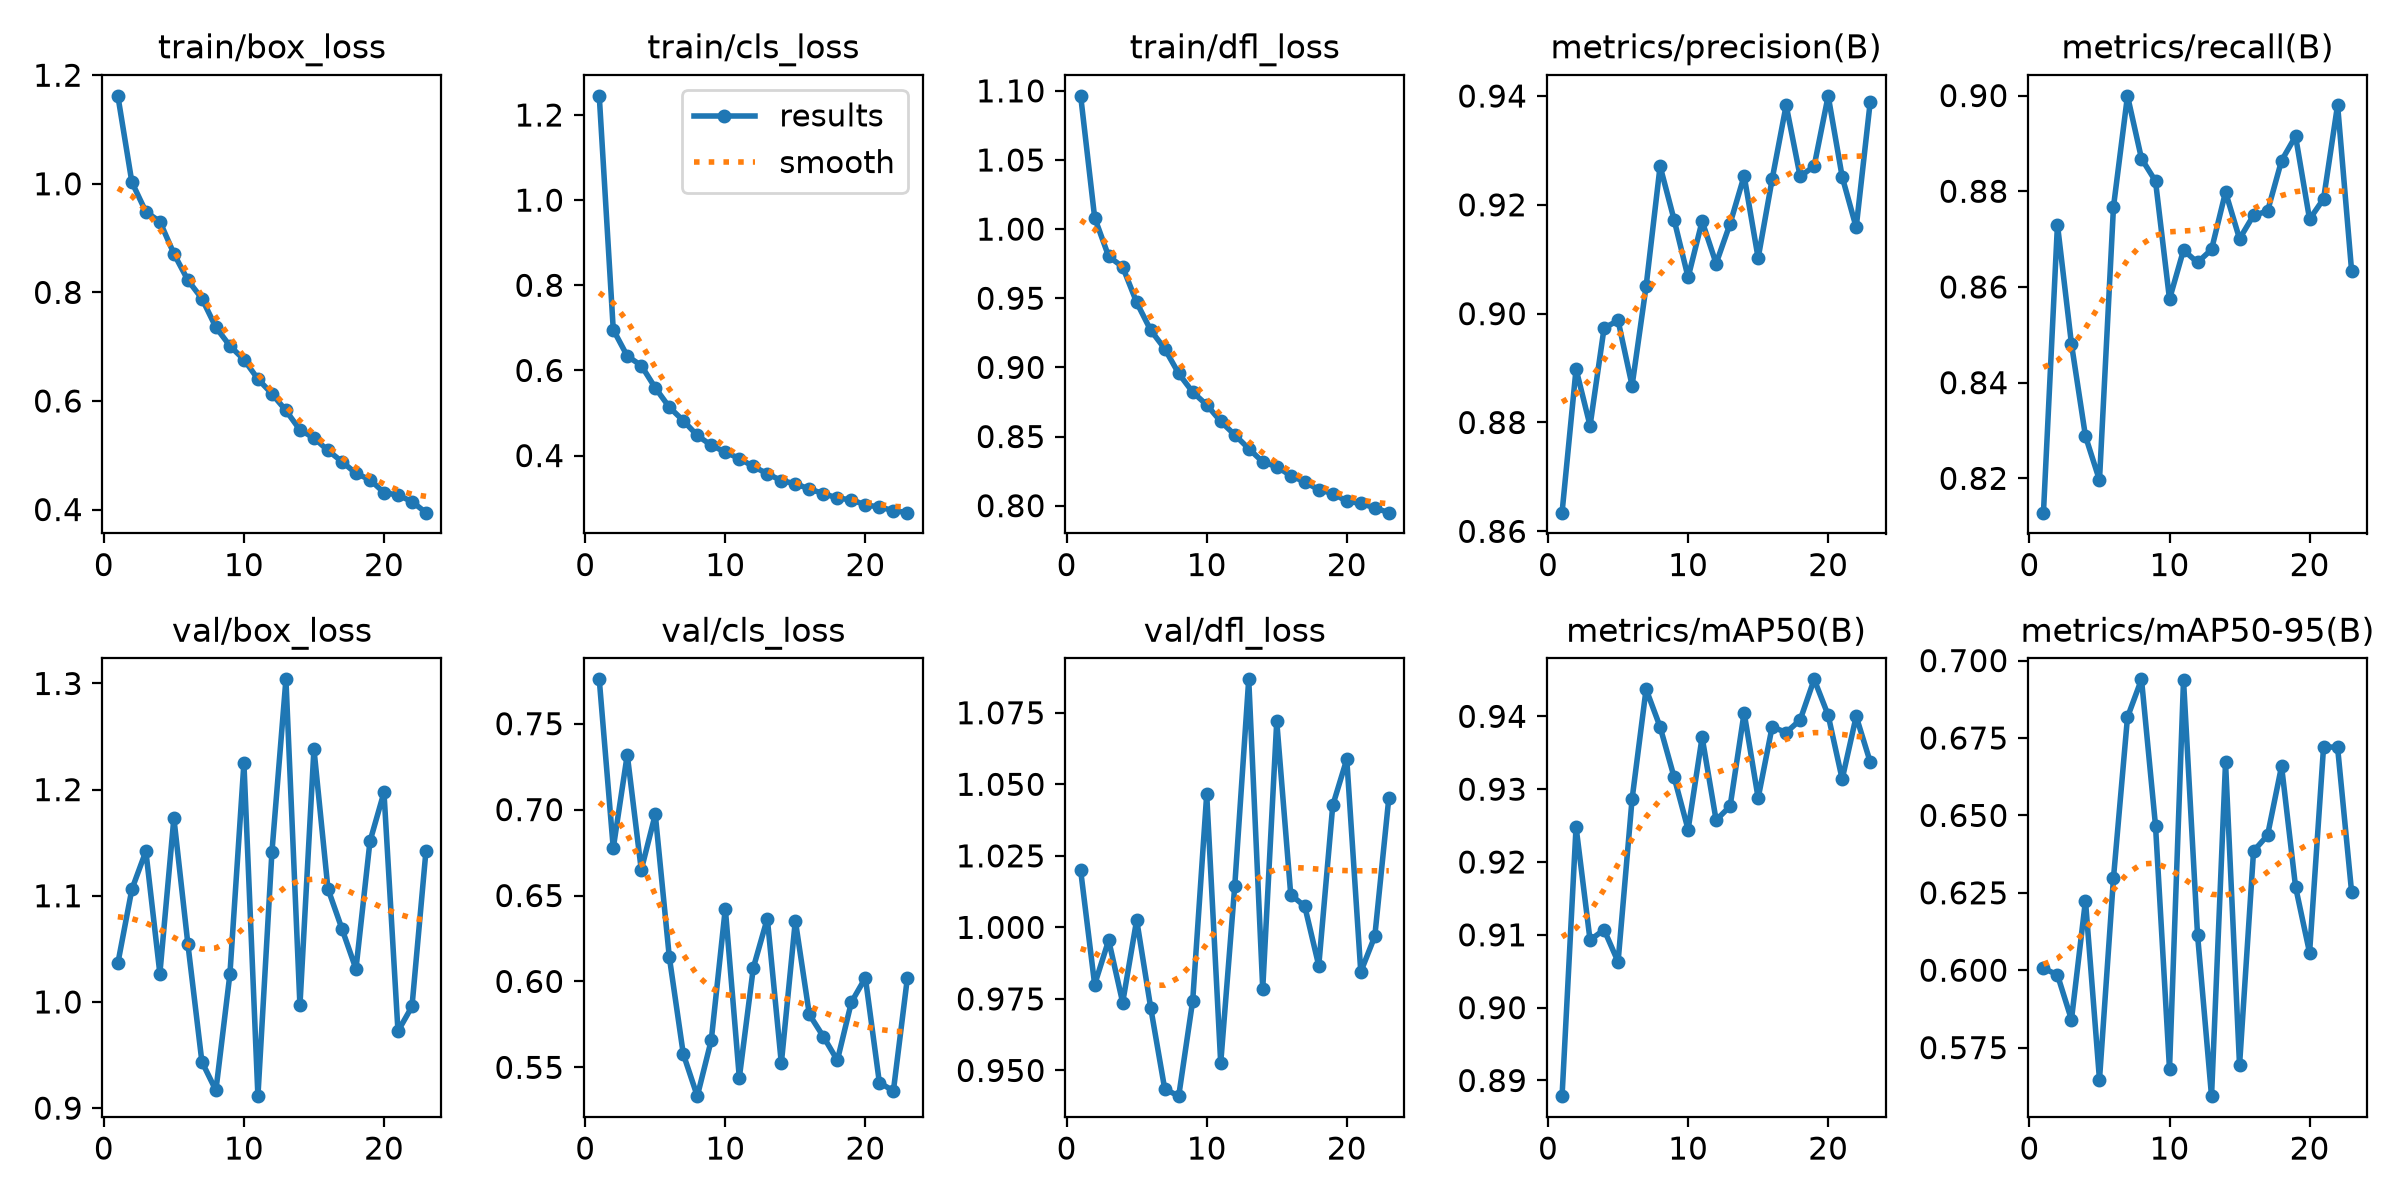

The file beside this chart, header and first rows:
epoch, time, train/box_loss, train/cls_loss, train/dfl_loss, metrics/precision(B), metrics/recall(B), metrics/mAP50(B), metrics/mAP50-95(B), val/box_loss, val/cls_loss, val/dfl_loss, lr/pg0, lr/pg1, lr/pg2
1, 84.7, 1.162, 1.245, 1.096, 0.8634, 0.8128, 0.8879, 0.6007, 1.036, 0.7758, 1.02, 0.0004147, 0.0004147, 0.0004147
2, 152.2, 1.003, 0.6958, 1.008, 0.8898, 0.873, 0.9248, 0.5985, 1.106, 0.6775, 0.98, 0.0008177, 0.0008177, 0.0008177
3, 219.1, 0.9484, 0.6338, 0.9803, 0.8794, 0.8481, 0.9093, 0.584, 1.142, 0.7319, 0.9955, 0.001207, 0.001207, 0.001207
4, 283.5, 0.9305, 0.6116, 0.9727, 0.8973, 0.8288, 0.9107, 0.6225, 1.027, 0.6649, 0.9737, 0.001188, 0.001188, 0.001188
5, 347.9, 0.8713, 0.5591, 0.947, 0.8988, 0.8196, 0.9063, 0.5647, 1.173, 0.6972, 1.003, 0.001167, 0.001167, 0.001167
6, 411.9, 0.8224, 0.5138, 0.9269, 0.8868, 0.8767, 0.9286, 0.6298, 1.055, 0.6143, 0.972, 0.001147, 0.001147, 0.001147
7, 474.8, 0.7886, 0.482, 0.9135, 0.905, 0.8999, 0.9437, 0.6817, 0.9437, 0.5578, 0.9436, 0.001126, 0.001126, 0.001126
8, 537.4, 0.7357, 0.4473, 0.8956, 0.9271, 0.8868, 0.9385, 0.6939, 0.9167, 0.5332, 0.941, 0.001106, 0.001106, 0.001106
9, 600.4, 0.7014, 0.4241, 0.8821, 0.9173, 0.8821, 0.9316, 0.6467, 1.026, 0.5659, 0.9744, 0.001085, 0.001085, 0.001085
10, 663.1, 0.6762, 0.4083, 0.8729, 0.9067, 0.8575, 0.9244, 0.5681, 1.225, 0.6424, 1.046, 0.001064, 0.001064, 0.001064
11, 726, 0.6405, 0.3929, 0.861, 0.917, 0.8677, 0.9371, 0.6937, 0.9113, 0.5439, 0.9526, 0.001044, 0.001044, 0.001044
12, 788.7, 0.6132, 0.3744, 0.8512, 0.9092, 0.8651, 0.9257, 0.6115, 1.141, 0.6079, 1.014, 0.001023, 0.001023, 0.001023
13, 851.6, 0.5824, 0.3573, 0.8412, 0.9166, 0.8678, 0.9277, 0.5593, 1.304, 0.6366, 1.087, 0.001002, 0.001002, 0.001002
14, 914.7, 0.5467, 0.3412, 0.8317, 0.9253, 0.8798, 0.9405, 0.6671, 0.9968, 0.5524, 0.9786, 0.0009819, 0.0009819, 0.0009819
15, 977.7, 0.5319, 0.3339, 0.8281, 0.9102, 0.8701, 0.9288, 0.5693, 1.238, 0.6354, 1.072, 0.0009612, 0.0009612, 0.0009612
16, 1041, 0.5089, 0.3214, 0.8218, 0.9247, 0.875, 0.9386, 0.6385, 1.107, 0.5808, 1.011, 0.0009406, 0.0009406, 0.0009406
17, 1104, 0.4883, 0.3107, 0.8171, 0.9383, 0.8758, 0.9378, 0.6436, 1.069, 0.5679, 1.007, 0.00092, 0.00092, 0.00092
18, 1167, 0.4666, 0.3003, 0.8116, 0.9252, 0.8864, 0.9395, 0.6659, 1.031, 0.5541, 0.9866, 0.0008994, 0.0008994, 0.0008994
19, 1230, 0.4551, 0.2959, 0.8087, 0.9271, 0.8915, 0.9451, 0.6269, 1.151, 0.5879, 1.043, 0.0008787, 0.0008787, 0.0008787
20, 1293, 0.4312, 0.2843, 0.8033, 0.94, 0.8741, 0.9402, 0.6057, 1.197, 0.6021, 1.059, 0.0008581, 0.0008581, 0.0008581
21, 1356, 0.4267, 0.279, 0.8016, 0.9252, 0.8784, 0.9314, 0.6722, 0.9724, 0.5411, 0.9845, 0.0008375, 0.0008375, 0.0008375
22, 1419, 0.4146, 0.2708, 0.7984, 0.9159, 0.898, 0.94, 0.672, 0.9957, 0.5363, 0.9969, 0.0008169, 0.0008169, 0.0008169
23, 1482, 0.3943, 0.2659, 0.795, 0.9389, 0.8634, 0.9337, 0.6253, 1.143, 0.6021, 1.045, 0.0007962, 0.0007962, 0.0007962
